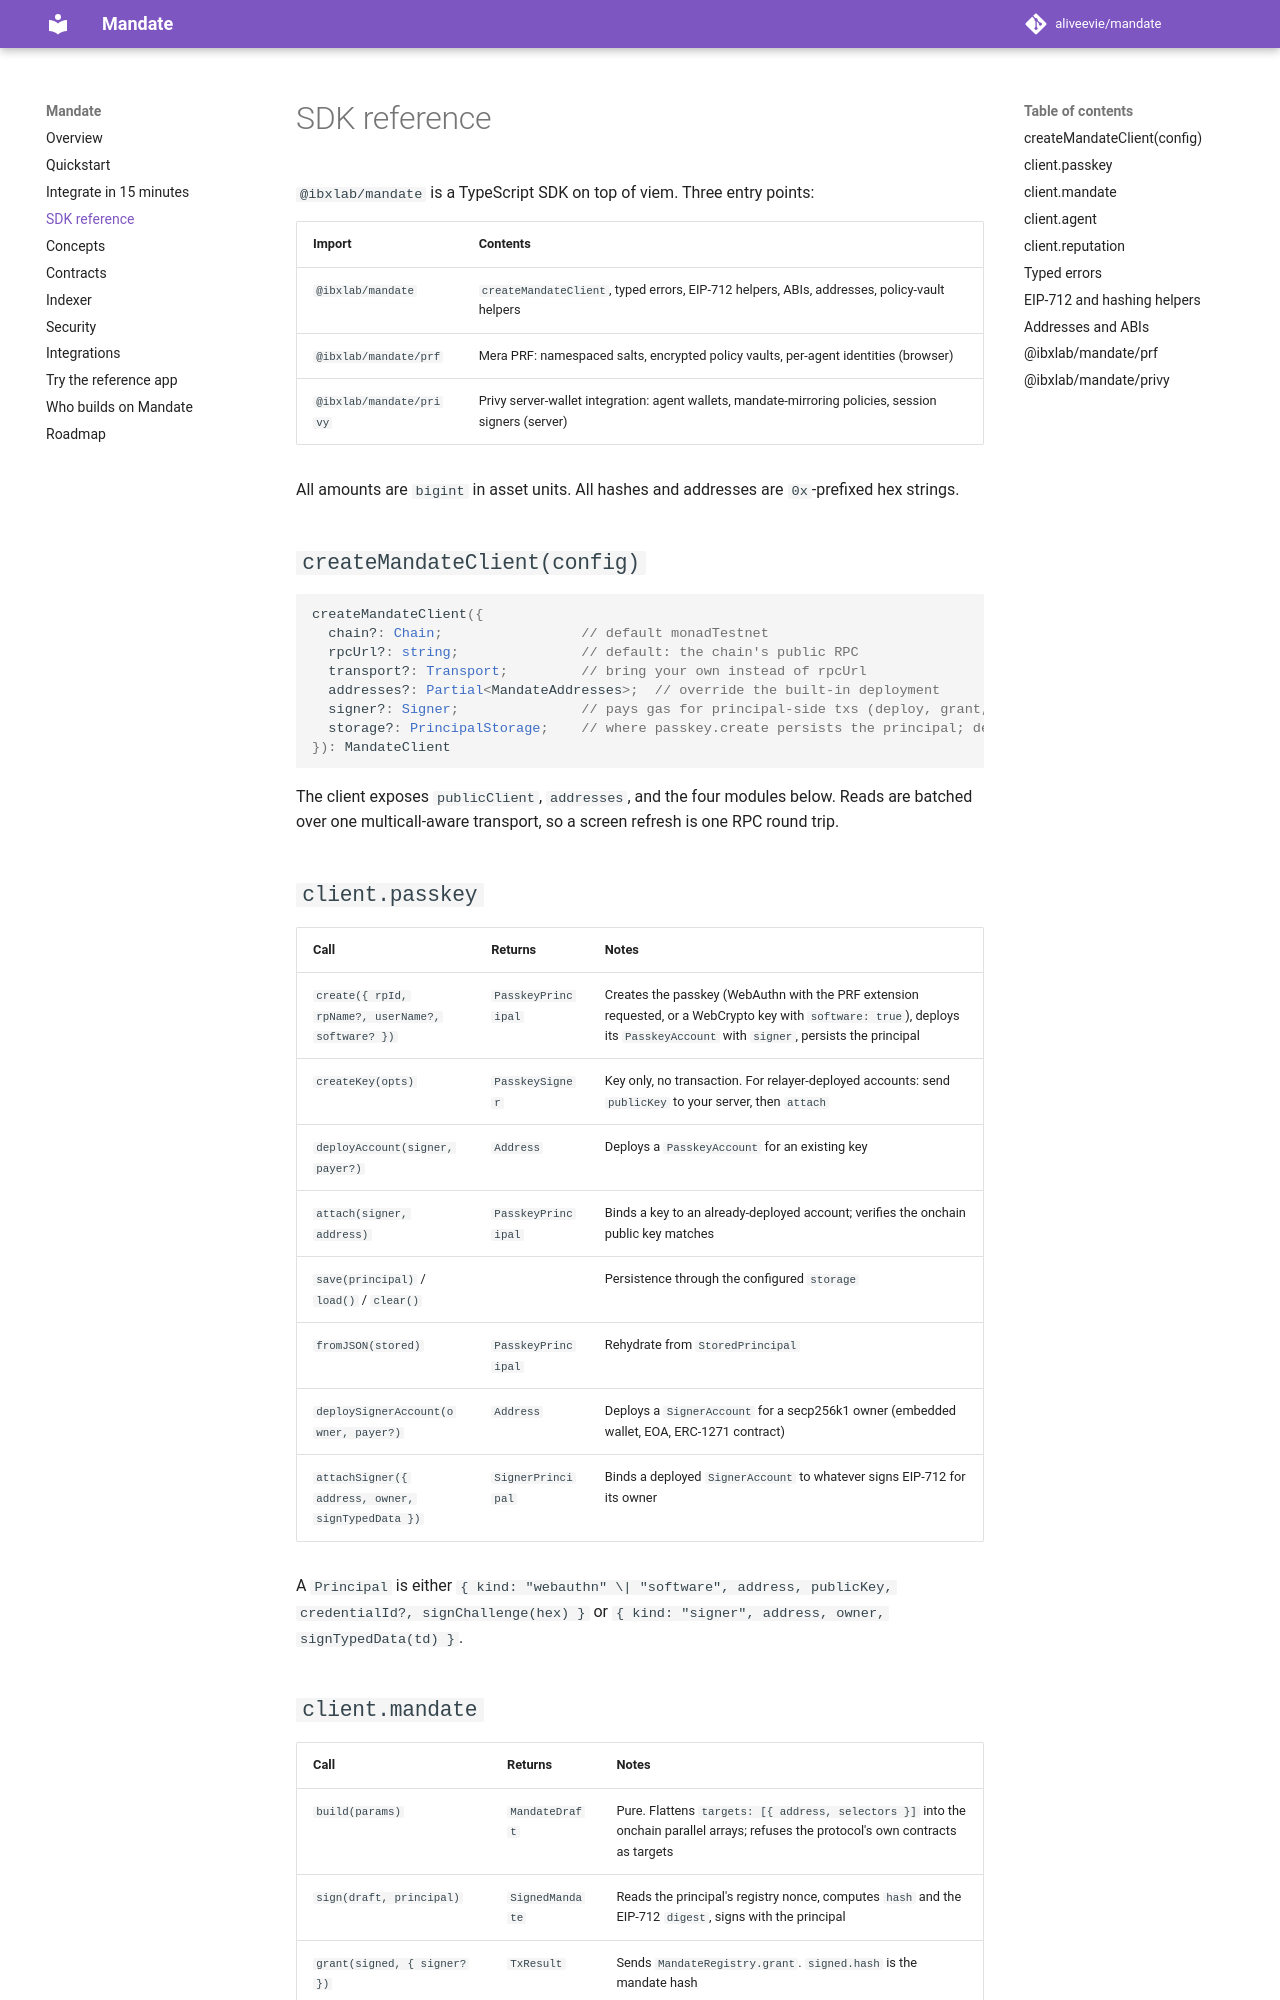

repository: aliveevie/mandate · page: sdk-reference/index.html · generator: mkdocs

# SDK reference

`@ibxlab/mandate` is a TypeScript SDK on top of viem. Three entry points:

| Import | Contents |
|---|---|
| `@ibxlab/mandate` | `createMandateClient`, typed errors, EIP-712 helpers, ABIs, addresses, policy-vault helpers |
| `@ibxlab/mandate/prf` | Mera PRF: namespaced salts, encrypted policy vaults, per-agent identities (browser) |
| `@ibxlab/mandate/privy` | Privy server-wallet integration: agent wallets, mandate-mirroring policies, session signers (server) |

All amounts are `bigint` in asset units. All hashes and addresses are `0x`-prefixed hex strings.

## `createMandateClient(config)`

```ts
createMandateClient({
  chain?: Chain;                 // default monadTestnet
  rpcUrl?: string;               // default: the chain's public RPC
  transport?: Transport;         // bring your own instead of rpcUrl
  addresses?: Partial<MandateAddresses>;  // override the built-in deployment
  signer?: Signer;               // pays gas for principal-side txs (deploy, grant, revoke); optional for reads
  storage?: PrincipalStorage;    // where passkey.create persists the principal; default localStorage or memory
}): MandateClient
```

The client exposes `publicClient`, `addresses`, and the four modules below. Reads are batched over one
multicall-aware transport, so a screen refresh is one RPC round trip.

## `client.passkey`

| Call | Returns | Notes |
|---|---|---|
| `create({ rpId, rpName?, userName?, software? })` | `PasskeyPrincipal` | Creates the passkey (WebAuthn with the PRF extension requested, or a WebCrypto key with `software: true`), deploys its `PasskeyAccount` with `signer`, persists the principal |
| `createKey(opts)` | `PasskeySigner` | Key only, no transaction. For relayer-deployed accounts: send `publicKey` to your server, then `attach` |
| `deployAccount(signer, payer?)` | `Address` | Deploys a `PasskeyAccount` for an existing key |
| `attach(signer, address)` | `PasskeyPrincipal` | Binds a key to an already-deployed account; verifies the onchain public key matches |
| `save(principal)` / `load()` / `clear()` | | Persistence through the configured `storage` |
| `fromJSON(stored)` | `PasskeyPrincipal` | Rehydrate from `StoredPrincipal` |
| `deploySignerAccount(owner, payer?)` | `Address` | Deploys a `SignerAccount` for a secp256k1 owner (embedded wallet, EOA, ERC-1271 contract) |
| `attachSigner({ address, owner, signTypedData })` | `SignerPrincipal` | Binds a deployed `SignerAccount` to whatever signs EIP-712 for its owner |

A `Principal` is either `{ kind: "webauthn" \| "software", address, publicKey, credentialId?, signChallenge(hex) }` or
`{ kind: "signer", address, owner, signTypedData(td) }`.
